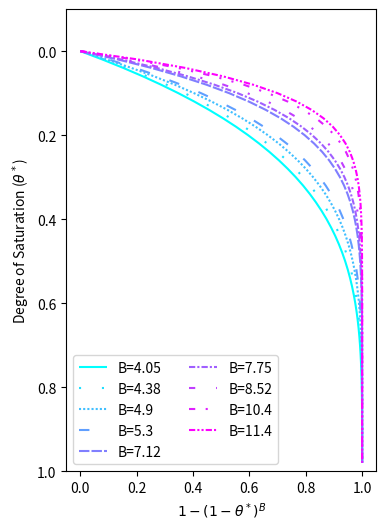

Here is the Python script that generated this plot: (Note: this script raises an exception after producing the figure.)
#!~/anaconda3/DIR/bin/ipython

from __future__ import division # force division to be floating point in Python
import numpy as np
import matplotlib.pyplot as plt
from collections import OrderedDict
from matplotlib.transforms import blended_transform_factory


figDIR = '/mnt/home/<user>/CESM_DIRs/MyAnalysis/2018CLM_SMAP_PaperFigures/fig/'
#=======================================================================
#===== Farshid Felfelani
#===== First version: 04/10/2018
#===== SMAP top 5cm SM Extrapolation
#%%=======================================================================

alpha = 1.0

plt.figure(3,figsize=(4,6))
linestyles = OrderedDict(
    [('B=4.05',               (0, ())),
     ('B=4.38',      (0, (1, 10))),
     ('B=4.9',      (0, (1, 1))),

     ('B=5.3',      (0, (5, 10))),

     ('B=7.12',      (0, (5, 1))),

     ('B=7.75',          (0, (3, 1, 1, 1))),

     ('B=8.52', (0, (3, 10, 1, 10, 1, 10))),
     ('B=10.4',         (0, (3, 5, 1, 5, 1, 5))),
     ('B=11.4', (0, (3, 1, 1, 1, 1, 1)))])



B = [4.05, 4.38, 4.9, 5.3, 7.12, 7.75, 8.52, 10.4, 11.4]

sat_deg = np.arange(0,1,0.02)

n = 9
colors = plt.cm.cool(np.linspace(0,1,n))

for i, (name, linestyle) in enumerate(linestyles.items()):
    ratio = 1-(1-sat_deg)**(B[i]*alpha)
    plt.plot(ratio,sat_deg,linestyle=linestyle,label = name,color=colors[i])
    plt.ylim(1,-0.1)
plt.legend(ncol=2,loc = 'lower left')
plt.xlabel(r'$1-(1-\theta^*)^B$')
plt.ylabel('Degree of Saturation (' + r'$\theta^*$' + ')')
    


plt.savefig(figDIR + 'Fig1_SMAP_5cmSM_Extrapolation' + '.png', dpi=600, bbox_inches='tight')
plt.savefig(figDIR + 'Fig1_SMAP_5cmSM_Extrapolation' + '.pdf', bbox_inches='tight')

